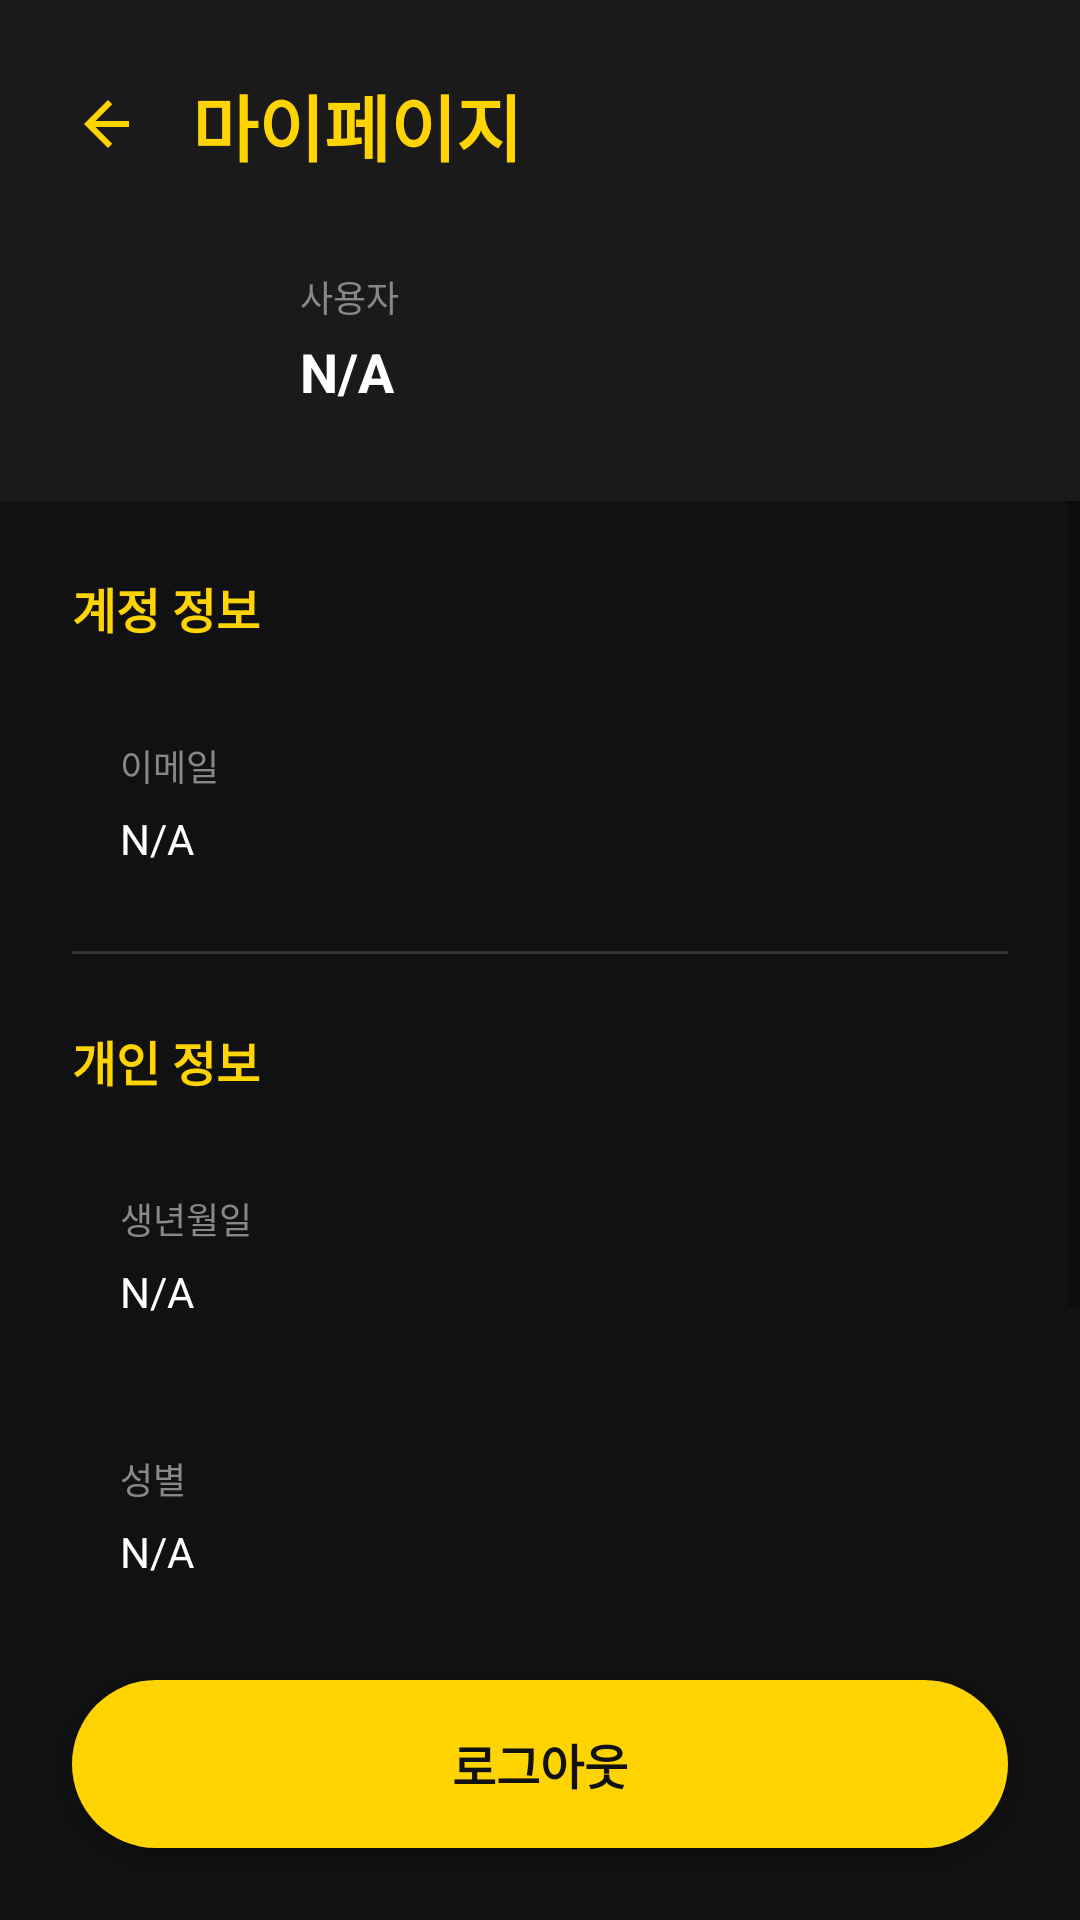

This screen was rendered from an Android layout file. Write that file and the resources it references.
<!-- AndroidManifest.xml: application theme Theme.Lemonview -->
<!-- res/layout/activity_user_details.xml -->
<?xml version="1.0" encoding="utf-8"?>
<androidx.constraintlayout.widget.ConstraintLayout
    xmlns:android="http://schemas.android.com/apk/res/android"
    xmlns:app="http://schemas.android.com/apk/res-auto"
    android:layout_width="match_parent"
    android:layout_height="match_parent"
    android:background="#111111">

    
    <LinearLayout
        android:id="@+id/headerSection"
        android:layout_width="0dp"
        android:layout_height="wrap_content"
        android:orientation="vertical"
        android:background="#1A1A1A"
        android:padding="24dp"
        app:layout_constraintTop_toTopOf="parent"
        app:layout_constraintStart_toStartOf="parent"
        app:layout_constraintEnd_toEndOf="parent">

        
        <LinearLayout
            android:layout_width="match_parent"
            android:layout_height="wrap_content"
            android:orientation="horizontal"
            android:gravity="center_vertical"
            android:layout_marginBottom="24dp">

            <ImageView
                android:id="@+id/btnBack"
                android:layout_width="24dp"
                android:layout_height="24dp"
                android:src="@drawable/ic_back"
                android:contentDescription="Back"
                android:tint="#FFD400" />

            <TextView
                android:layout_width="0dp"
                android:layout_height="wrap_content"
                android:layout_weight="1"
                android:text="@string/user_profile_title"
                android:textColor="#FFD400"
                android:textSize="24sp"
                android:textStyle="bold"
                android:layout_marginStart="16dp" />
        </LinearLayout>

        
        <LinearLayout
            android:layout_width="match_parent"
            android:layout_height="wrap_content"
            android:orientation="horizontal"
            android:gravity="center_vertical">

            <ImageView
                android:layout_width="60dp"
                android:layout_height="60dp"
                android:src="@drawable/ic_user"
                android:tint="#FFD400"
                android:contentDescription="User Avatar" />

            <LinearLayout
                android:layout_width="0dp"
                android:layout_height="wrap_content"
                android:layout_weight="1"
                android:orientation="vertical"
                android:layout_marginStart="16dp">

                <TextView
                    android:layout_width="wrap_content"
                    android:layout_height="wrap_content"
                    android:text="@string/user_user_label"
                    android:textColor="#888888"
                    android:textSize="12sp"
                    android:layout_marginBottom="4dp" />

                <TextView
                    android:id="@+id/tvUserName"
                    android:layout_width="wrap_content"
                    android:layout_height="wrap_content"
                    android:text="N/A"
                    android:textColor="#FFFFFF"
                    android:textSize="18sp"
                    android:textStyle="bold" />
            </LinearLayout>
        </LinearLayout>
    </LinearLayout>

    
    <ScrollView
        android:layout_width="0dp"
        android:layout_height="0dp"
        app:layout_constraintTop_toBottomOf="@id/headerSection"
        app:layout_constraintStart_toStartOf="parent"
        app:layout_constraintEnd_toEndOf="parent"
        app:layout_constraintBottom_toTopOf="@id/btnLogout">

        <LinearLayout
            android:layout_width="match_parent"
            android:layout_height="wrap_content"
            android:orientation="vertical"
            android:padding="24dp">

            
            <TextView
                android:layout_width="wrap_content"
                android:layout_height="wrap_content"
                android:text="@string/user_account_info"
                android:textColor="#FFD400"
                android:textSize="16sp"
                android:textStyle="bold"
                android:layout_marginBottom="16dp" />

            
            <LinearLayout
                android:layout_width="match_parent"
                android:layout_height="wrap_content"
                android:orientation="vertical"
                android:background="@drawable/input_dark_bg"
                android:padding="16dp"
                android:layout_marginBottom="12dp">

                <TextView
                    android:layout_width="wrap_content"
                    android:layout_height="wrap_content"
                    android:text="@string/user_email_label"
                    android:textColor="#888888"
                    android:textSize="12sp"
                    android:layout_marginBottom="6dp" />

                <TextView
                    android:id="@+id/tvEmail"
                    android:layout_width="wrap_content"
                    android:layout_height="wrap_content"
                    android:text="N/A"
                    android:textColor="#FFFFFF"
                    android:textSize="14sp" />
            </LinearLayout>

            
            <View
                android:layout_width="match_parent"
                android:layout_height="1dp"
                android:background="#333333"
                android:layout_marginBottom="24dp" />

            
            <TextView
                android:layout_width="wrap_content"
                android:layout_height="wrap_content"
                android:text="@string/user_personal_info"
                android:textColor="#FFD400"
                android:textSize="16sp"
                android:textStyle="bold"
                android:layout_marginBottom="16dp" />

            
            <LinearLayout
                android:layout_width="match_parent"
                android:layout_height="wrap_content"
                android:orientation="vertical"
                android:background="@drawable/input_dark_bg"
                android:padding="16dp"
                android:layout_marginBottom="12dp">

                <TextView
                    android:layout_width="wrap_content"
                    android:layout_height="wrap_content"
                    android:text="@string/user_dob_label"
                    android:textColor="#888888"
                    android:textSize="12sp"
                    android:layout_marginBottom="6dp" />

                <TextView
                    android:id="@+id/tvDob"
                    android:layout_width="wrap_content"
                    android:layout_height="wrap_content"
                    android:text="N/A"
                    android:textColor="#FFFFFF"
                    android:textSize="14sp" />
            </LinearLayout>

            
            <LinearLayout
                android:layout_width="match_parent"
                android:layout_height="wrap_content"
                android:orientation="vertical"
                android:background="@drawable/input_dark_bg"
                android:padding="16dp"
                android:layout_marginBottom="12dp">

                <TextView
                    android:layout_width="wrap_content"
                    android:layout_height="wrap_content"
                    android:text="@string/user_gender_label"
                    android:textColor="#888888"
                    android:textSize="12sp"
                    android:layout_marginBottom="6dp" />

                <TextView
                    android:id="@+id/tvGender"
                    android:layout_width="wrap_content"
                    android:layout_height="wrap_content"
                    android:text="N/A"
                    android:textColor="#FFFFFF"
                    android:textSize="14sp" />
            </LinearLayout>

            
            <View
                android:layout_width="match_parent"
                android:layout_height="1dp"
                android:background="#333333"
                android:layout_marginBottom="24dp"
                android:layout_marginTop="12dp" />

            
            <TextView
                android:layout_width="wrap_content"
                android:layout_height="wrap_content"
                android:text="@string/user_account_history"
                android:textColor="#FFD400"
                android:textSize="16sp"
                android:textStyle="bold"
                android:layout_marginBottom="16dp" />

            
            <LinearLayout
                android:layout_width="match_parent"
                android:layout_height="wrap_content"
                android:orientation="vertical"
                android:background="@drawable/input_dark_bg"
                android:padding="16dp"
                android:layout_marginBottom="12dp">

                <TextView
                    android:layout_width="wrap_content"
                    android:layout_height="wrap_content"
                    android:text="@string/user_reg_date_label"
                    android:textColor="#888888"
                    android:textSize="12sp"
                    android:layout_marginBottom="6dp" />

                <TextView
                    android:id="@+id/tvRegDate"
                    android:layout_width="wrap_content"
                    android:layout_height="wrap_content"
                    android:text="N/A"
                    android:textColor="#FFFFFF"
                    android:textSize="14sp" />
            </LinearLayout>
        </LinearLayout>
    </ScrollView>

    
    <Button
        android:id="@+id/btnLogout"
        android:layout_width="0dp"
        android:layout_height="56dp"
        android:layout_marginStart="24dp"
        android:layout_marginEnd="24dp"
        android:layout_marginBottom="24dp"
        android:text="@string/user_logout_button"
        android:textSize="16sp"
        android:textColor="#111111"
        android:textStyle="bold"
        android:background="@drawable/btn_yellow_round"
        app:layout_constraintBottom_toBottomOf="parent"
        app:layout_constraintStart_toStartOf="parent"
        app:layout_constraintEnd_toEndOf="parent" />

</androidx.constraintlayout.widget.ConstraintLayout>
<!-- resources referenced by this layout -->
<resources>
  <!-- drawable btn_yellow_round (drawable) -->
  <shape xmlns:android="http://schemas.android.com/apk/res/android">
  
      <solid android:color="#FFD400"/>
  
      <corners android:radius="30dp"/>
  
  </shape>
  <!-- drawable ic_back (drawable) -->
  <vector xmlns:android="http://schemas.android.com/apk/res/android"
      android:width="24dp"
      android:height="24dp"
      android:viewportWidth="24"
      android:viewportHeight="24">
      <path
          android:fillColor="#FFFFFF"
          android:pathData="M19,11H7.83L13.41,5.41L12,4L4,12L12,20L13.41,18.59L7.83,13H19V11Z"/>
  </vector>
  <string name="user_account_history">가입 정보</string>
  <string name="user_account_info">계정 정보</string>
  <string name="user_dob_label">생년월일</string>
  <string name="user_email_label">이메일</string>
  <string name="user_gender_label">성별</string>
  <string name="user_logout_button">로그아웃</string>
  <string name="user_personal_info">개인 정보</string>
  <string name="user_profile_title">마이페이지</string>
  <string name="user_reg_date_label">가입일</string>
  <string name="user_user_label">사용자</string>
  <style name="Theme.Lemonview" parent="Theme.AppCompat.Light.NoActionBar" />
</resources>
